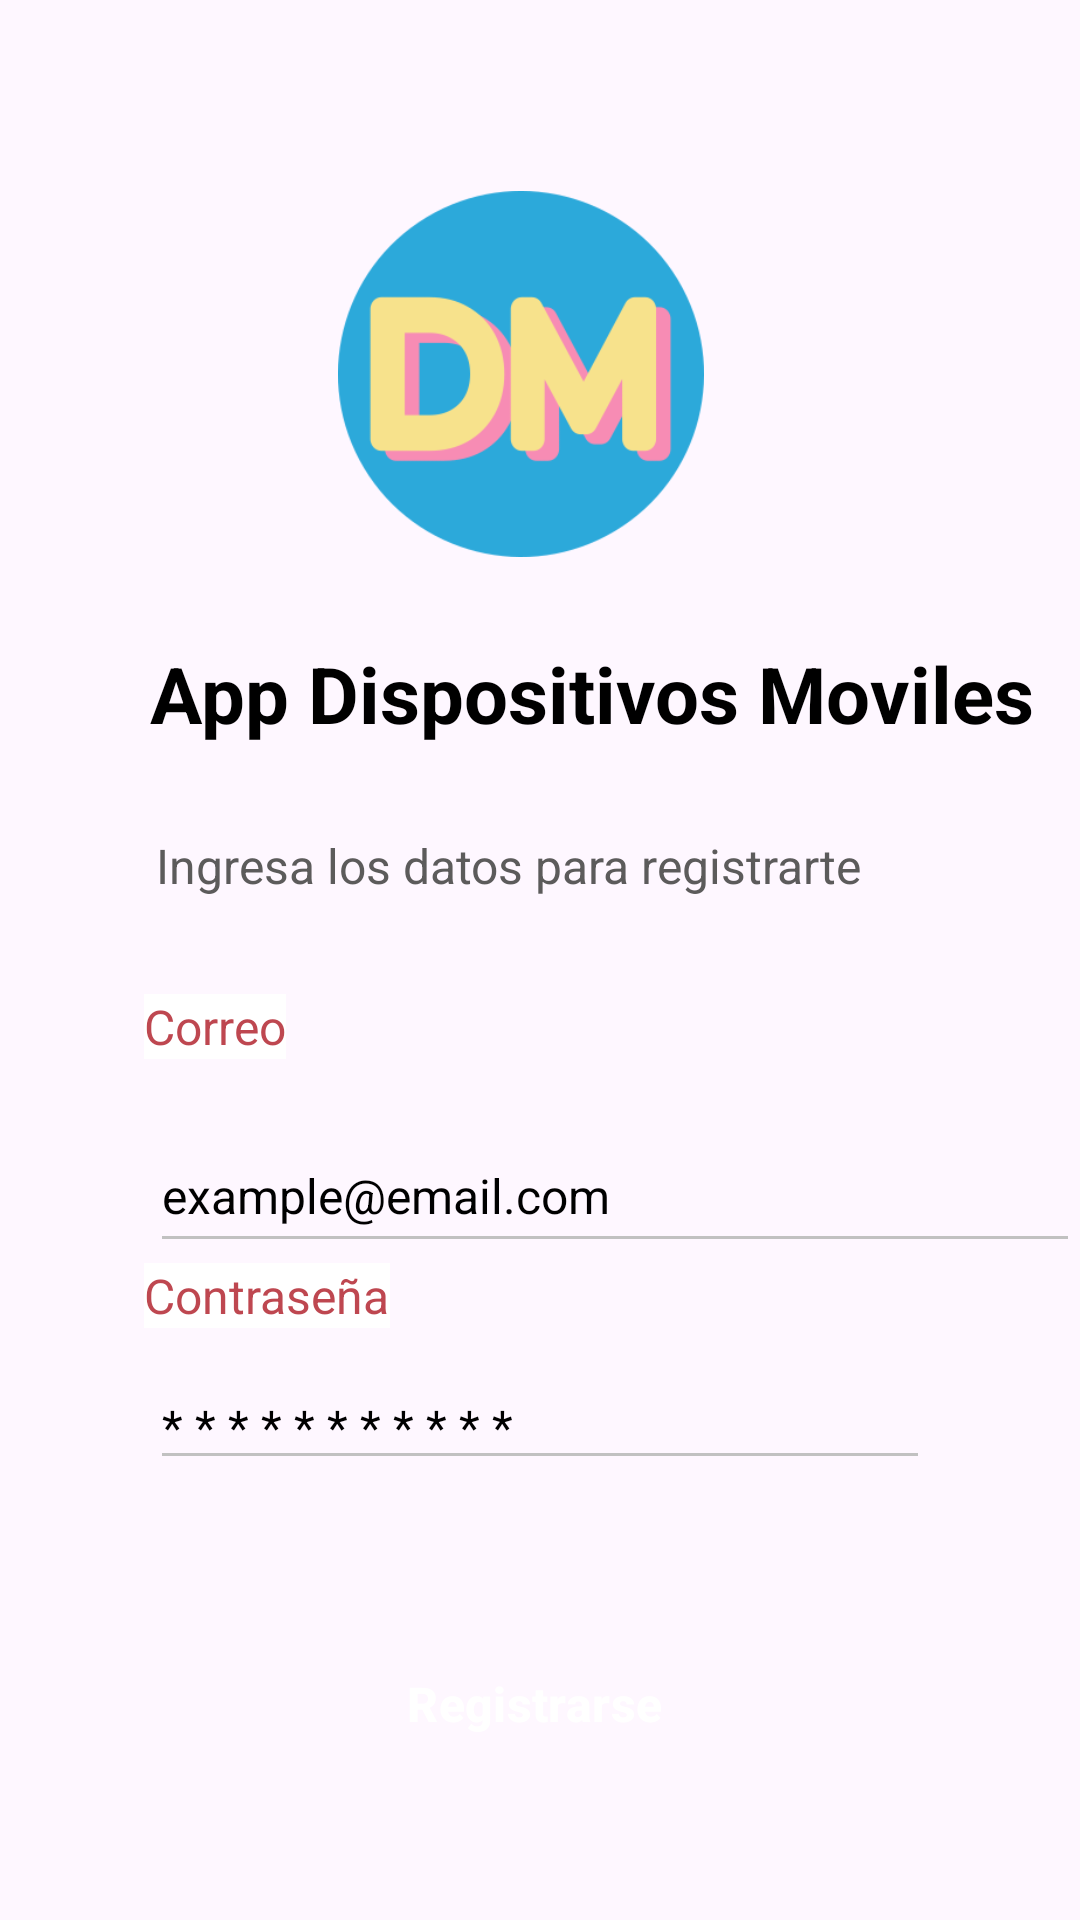

Android layout source for this screen:
<!-- AndroidManifest.xml: application theme Theme.DispositivosMoviles -->
<!-- res/layout/activity_register.xml -->
<?xml version="1.0" encoding="utf-8"?>
<androidx.constraintlayout.widget.ConstraintLayout xmlns:android="http://schemas.android.com/apk/res/android"
    xmlns:app="http://schemas.android.com/apk/res-auto"
    xmlns:tools="http://schemas.android.com/tools"
    android:layout_width="match_parent"
    android:layout_height="match_parent"
    tools:context=".ui.activities.RegisterActivity">


    <ImageView
        android:id="@+id/imageView"
        android:layout_width="144dp"
        android:layout_height="122dp"
        app:layout_constraintBottom_toBottomOf="parent"
        app:layout_constraintEnd_toEndOf="parent"
        app:layout_constraintHorizontal_bias="0.471"
        app:layout_constraintStart_toStartOf="parent"
        app:layout_constraintTop_toTopOf="parent"
        app:layout_constraintVertical_bias="0.123"
        app:srcCompat="@drawable/dispositivosmoviles" />

    <EditText
        android:id="@+id/pass"
        android:layout_width="match_parent"
        android:layout_height="wrap_content"
        android:layout_marginLeft="@dimen/tamanio"
        android:layout_marginTop="12dp"
        android:layout_marginRight="@dimen/tamanio"
        android:backgroundTint="@color/light_grey"
        android:hint="* * * * * * * * * * *"
        android:textColorHint="@color/black"
        android:textSize="16sp"
        app:layout_constraintEnd_toEndOf="parent"
        app:layout_constraintHorizontal_bias="0.505"
        app:layout_constraintStart_toStartOf="parent"
        app:layout_constraintTop_toBottomOf="@+id/labelContrasenia" />


    <TextView
        android:id="@+id/nombreApp"
        style="@style/textTitle"
        android:layout_width="308dp"
        android:layout_height="40dp"
        android:layout_marginStart="50dp"
        android:layout_marginTop="28dp"
        android:gravity="left"
        android:longClickable="true"
        android:text="@string/nombre_app"
        app:layout_constraintEnd_toEndOf="parent"
        app:layout_constraintHorizontal_bias="0.0"
        app:layout_constraintStart_toStartOf="parent"
        app:layout_constraintTop_toBottomOf="@+id/imageView" />

    <TextView
        android:id="@+id/textCorreo"
        style="@style/etiquetas"
        android:layout_width="wrap_content"
        android:layout_height="wrap_content"
        android:layout_marginStart="48dp"
        android:layout_marginTop="32dp"
        android:text="Correo"
        app:layout_constraintStart_toStartOf="parent"
        app:layout_constraintTop_toBottomOf="@+id/mensajeBienvenida" />

    <EditText
        android:id="@+id/name"
        android:layout_width="310dp"
        android:layout_height="48dp"
        android:layout_marginStart="50dp"
        android:layout_marginTop="20dp"
        android:layout_marginEnd="50dp"
        android:backgroundTint="@color/light_grey"
        android:hint="example@email.com"
        android:textColorHint="@color/black"
        android:textSize="16sp"
        app:layout_constraintEnd_toEndOf="parent"
        app:layout_constraintHorizontal_bias="0.0"
        app:layout_constraintStart_toStartOf="parent"
        app:layout_constraintTop_toBottomOf="@+id/textCorreo" />


    <TextView
        android:id="@+id/mensajeBienvenida"
        style="@style/mensaje"
        android:layout_width="wrap_content"
        android:layout_height="wrap_content"
        android:layout_marginStart="52dp"
        android:layout_marginTop="24dp"
        android:text="@string/registro"
        app:layout_constraintStart_toStartOf="parent"
        app:layout_constraintTop_toBottomOf="@+id/nombreApp" />

    <Button
        android:id="@+id/btnRegistro"
        style="@style/ButtonIngreso"
        android:layout_width="300dp"
        android:layout_height="@dimen/buttom_height"
        android:layout_marginTop="48dp"
        android:gravity="center"
        android:text="@string/registro_boton"
        app:layout_constraintBottom_toBottomOf="parent"
        app:layout_constraintEnd_toEndOf="parent"
        app:layout_constraintHorizontal_bias="0.468"
        app:layout_constraintStart_toStartOf="parent"
        app:layout_constraintTop_toBottomOf="@+id/pass"
        app:layout_constraintVertical_bias="0.05"
        tools:ignore="MissingConstraints" />

    <TextView
        android:id="@+id/labelContrasenia"
        style="@style/etiquetas"
        android:layout_width="wrap_content"
        android:layout_height="wrap_content"
        android:layout_marginStart="48dp"
        android:text="Contraseña"
        app:layout_constraintStart_toStartOf="parent"
        app:layout_constraintTop_toBottomOf="@+id/name" />



</androidx.constraintlayout.widget.ConstraintLayout>
<!-- resources referenced by this layout -->
<resources>
  <color name="black">#FF000000</color>
  <color name="light_grey">#C1C1C1</color>
  <dimen name="buttom_height">48dp</dimen>
  <dimen name="tamanio">50dp</dimen>
  <!-- drawable dispositivosmoviles: png bitmap (drawable, 14752 bytes) -->
  <string name="nombre_app">App Dispositivos Moviles</string>
  <string name="registro">Ingresa los datos para registrarte</string>
  <string name="registro_boton">Registrarse</string>
  <style name="ButtonIngreso" parent="ButtonGeneral">
          <item name="android:backgroundTint">@color/red</item>
      </style>
  <style name="etiquetas">
          <item name="android:textColor">@color/label</item>
          <item name="android:textSize">16sp</item>
          <item name="fontFamily">@font/alatsi</item>
          <item name="android:background">@color/white</item>
      </style>
  <style name="mensaje">
          <item name="android:textColor">@color/grey</item>
          <item name="android:textSize">16sp</item>
          <item name="fontFamily">@font/alatsi</item>
      </style>
  <style name="textTitle">
          <item name="android:textColor">@color/black</item>
          <item name="android:textSize">26sp</item>
          <item name="android:textStyle">bold</item>
      </style>
  <style name="Theme.DispositivosMoviles" parent="Base.Theme.DispositivosMoviles">
         
      </style>
  <style name="ButtonGeneral" parent="Widget.Material3.Button">
          <item name="android:textStyle">bold</item>
          <item name="android:textColor">@color/white</item>
          <item name="android:textSize">16sp</item>
          <item name="cornerRadius">8dp</item>
      </style>
  <color name="red">#E14C4C</color>
  <color name="label">#BE4750</color>
  <color name="white">#FFFFFFFF</color>
  <color name="grey">#5C5B5B</color>
  <style name="Base.Theme.DispositivosMoviles" parent="Theme.Material3.DayNight.NoActionBar">
          
          
      </style>
</resources>
